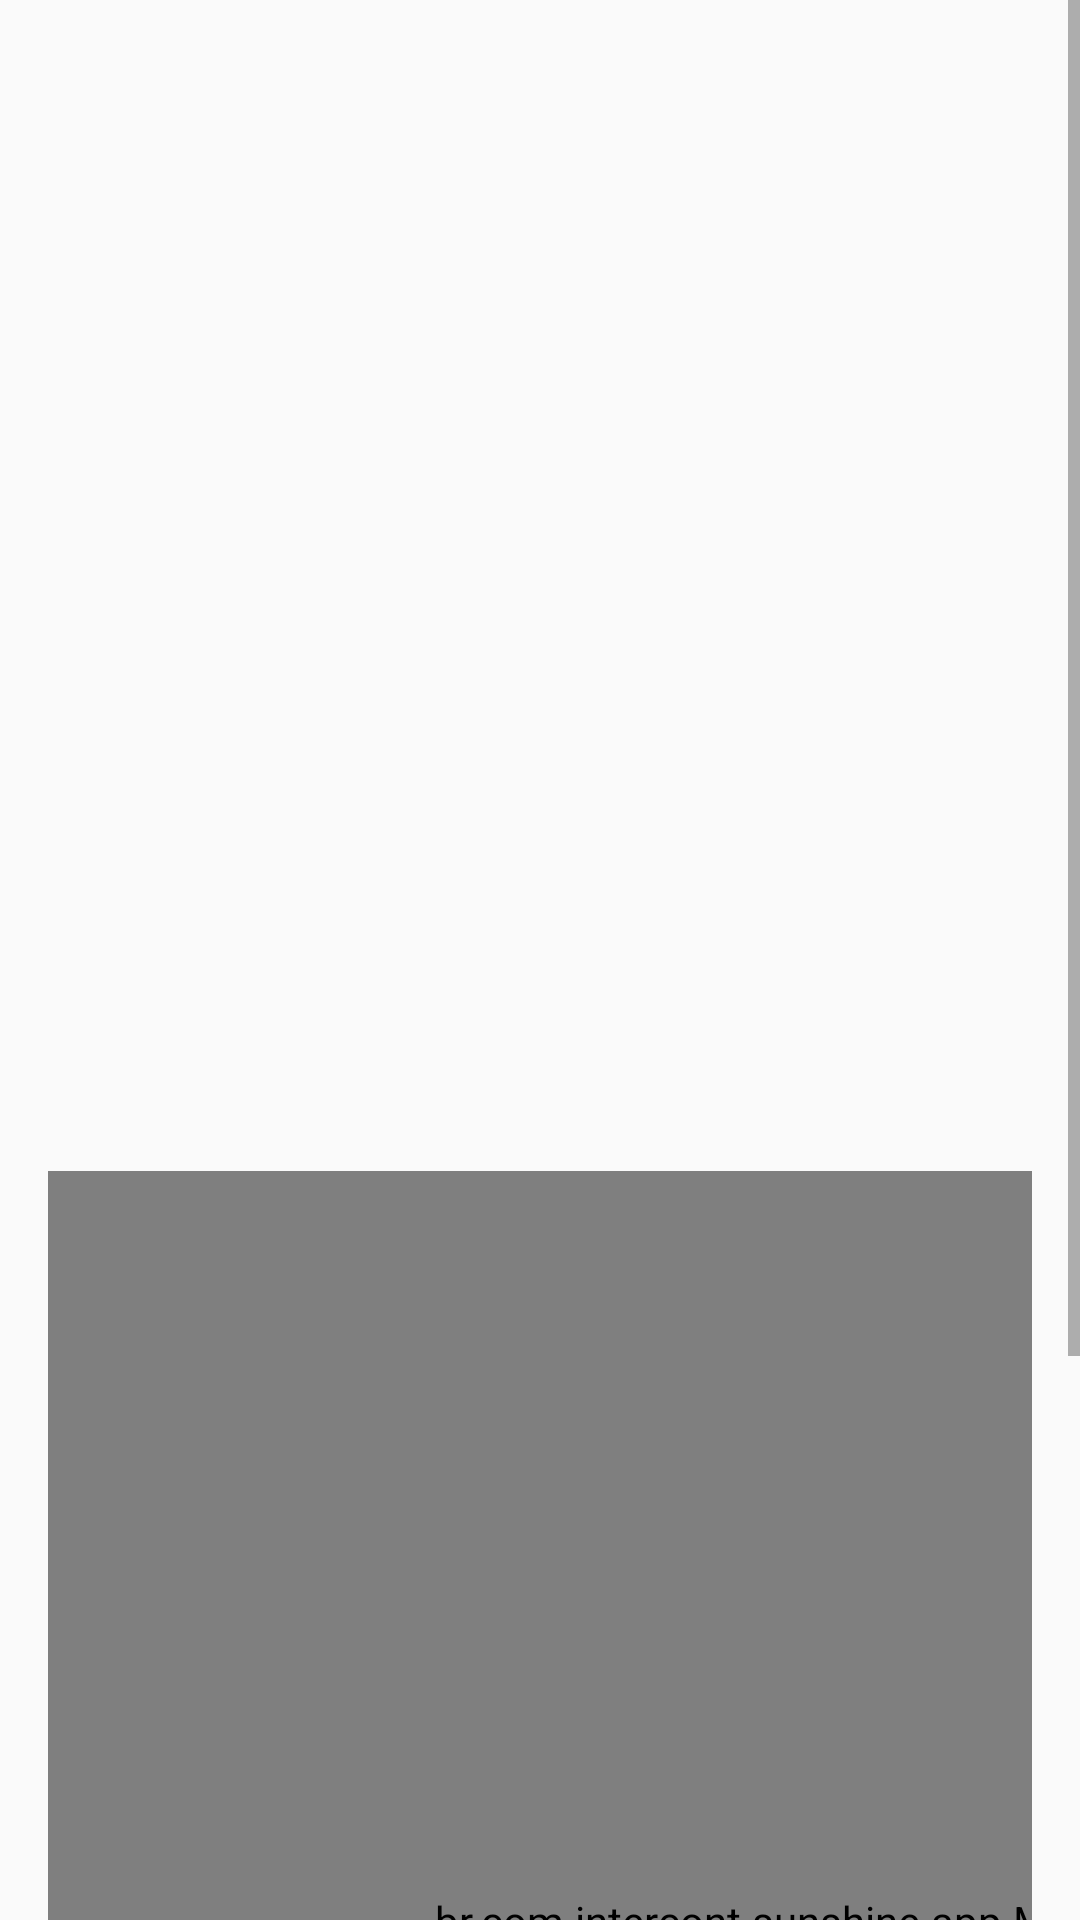

This screen was rendered from an Android layout file. Write that file and the resources it references.
<!-- AndroidManifest.xml: application theme AppTheme -->
<!-- res/layout/fragment_detail.xml -->
<ScrollView xmlns:android="http://schemas.android.com/apk/res/android"
    xmlns:tools="http://schemas.android.com/tools"
    android:layout_width="fill_parent"
    android:layout_height="fill_parent">

    <LinearLayout
        android:layout_width="match_parent"
        android:layout_height="wrap_content"
        android:gravity="center_vertical"
        android:layout_gravity="left"
        android:orientation="vertical"
        android:padding="16dp">

        
        <TextView
            android:id="@+id/detail_day_textview"
            android:layout_width="wrap_content"
            android:layout_height="wrap_content"
            android:fontFamily="sans-serif-condensed"
            android:textColor="@color/black"
            android:textSize="24sp"
            android:contentDescription="@string/accessibily_day"/>

        <TextView
            android:id="@+id/detail_date_textview"
            android:layout_width="wrap_content"
            android:layout_height="wrap_content"
            android:fontFamily="sans-serif-condensed"
            android:textColor="@color/grey_700"
            android:textSize="16sp"
            android:contentDescription="@string/accessibily_date"/>

        <LinearLayout
            android:layout_width="match_parent"
            android:layout_height="match_parent"
            android:orientation="horizontal"
            android:gravity="center_horizontal"
            android:layout_marginTop="16dp">

            <LinearLayout
                android:layout_gravity="left"
                android:layout_height="wrap_content"
                android:layout_width="wrap_content"
                android:orientation="vertical">

                
                <TextView
                    android:id="@+id/detail_high_textview"
                    android:layout_width="wrap_content"
                    android:layout_height="wrap_content"
                    android:fontFamily="sans-serif-light"
                    android:textSize="96sp"
                    android:contentDescription="@string/accessibily_maxtemp" />

                <TextView
                    android:id="@+id/detail_low_textview"
                    android:layout_gravity="center_horizontal"
                    android:layout_width="wrap_content"
                    android:layout_height="wrap_content"
                    android:fontFamily="sans-serif-light"
                    android:textSize="48sp"
                    android:textColor="@color/grey_700"
                    android:contentDescription="@string/accessibily_mintemp" />
            </LinearLayout>

            <LinearLayout
                android:layout_width="wrap_content"
                android:layout_height="wrap_content"
                android:layout_gravity="center"
                android:orientation="vertical"
                android:gravity="center_horizontal">

                
                <ImageView
                    android:id="@+id/detail_icon"
                    android:layout_width="wrap_content"
                    android:layout_height="wrap_content" />

                <TextView
                    android:id="@+id/detail_forecast_textview"
                    android:layout_width="wrap_content"
                    android:layout_height="wrap_content"
                    android:textAppearance="?android:textAppearanceLarge"
                    android:textColor="@color/grey_700" />
            </LinearLayout>

        </LinearLayout>

        <LinearLayout
            android:layout_width="match_parent"
            android:layout_height="match_parent"
            android:layout_marginRight="0dp"
            android:layout_marginTop="16dp"
            android:orientation="vertical">

            
            <TextView
                android:id="@+id/detail_humidity_textview"
                android:layout_width="match_parent"
                android:layout_height="wrap_content"
                android:textAppearance="?android:textAppearanceLarge"/>

            <TextView
                android:id="@+id/detail_wind_textview"
                android:layout_width="match_parent"
                android:layout_height="wrap_content"
                android:layout_marginTop="4dp"
                android:textAppearance="?android:textAppearanceLarge"/>

            <TextView
                android:id="@+id/detail_pressure_textview"
                android:layout_width="match_parent"
                android:layout_height="wrap_content"
                android:layout_marginTop="4dp"
                android:textAppearance="?android:textAppearanceLarge" />

            <br.com.example.sunshine.app.MyView
                android:layout_width="500dp"
                android:layout_height="500dp" />

        </LinearLayout>
    </LinearLayout>
</ScrollView>
<!-- resources referenced by this layout -->
<resources>
  <color name="black">#000000</color>
  <color name="grey_700">#646464</color>
  <string name="accessibily_maxtemp">Maximum Temperature of the Day</string>
  <string name="accessibily_mintemp">Minimum Temperature of the Day</string>
  <style name="AppTheme" parent="Theme.AppCompat.Light.DarkActionBar">
          
      </style>
</resources>
